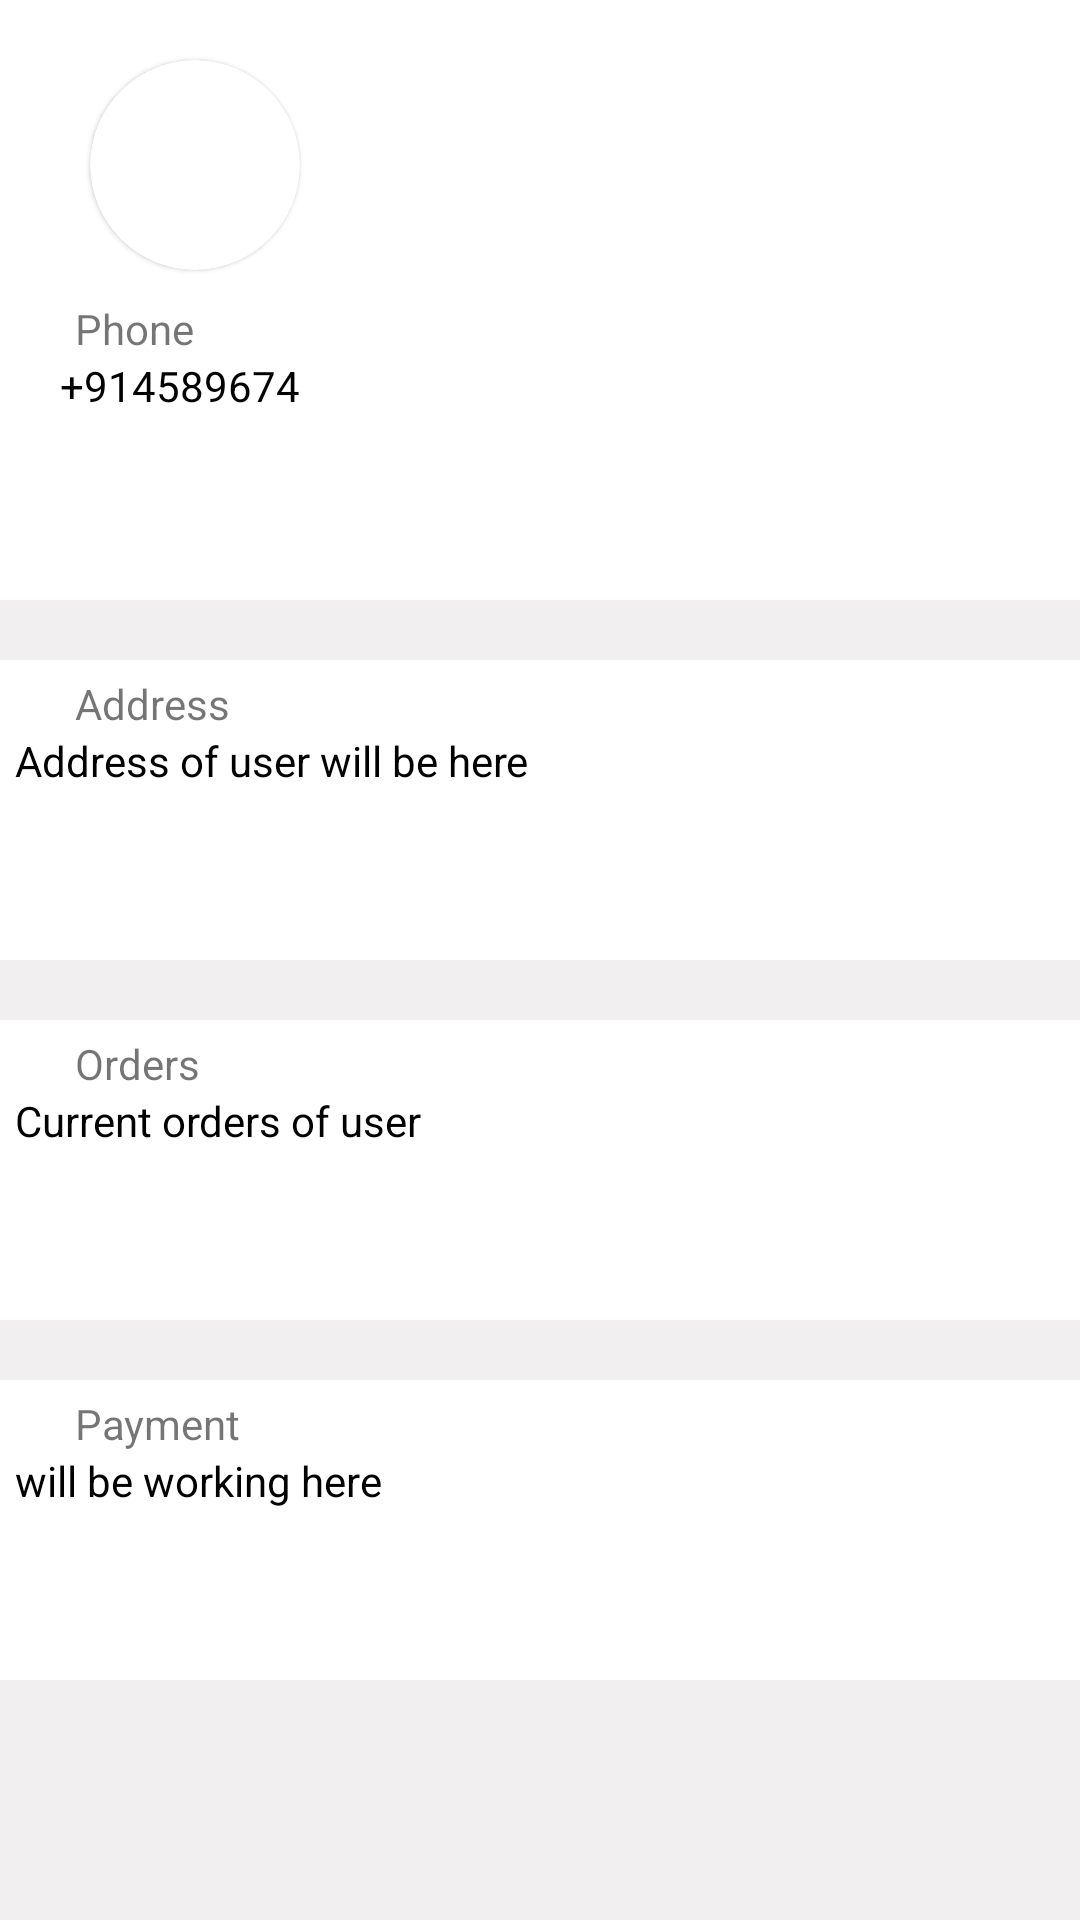

Produce the Android XML layout that renders to this screen, including the resource entries it uses.
<!-- AndroidManifest.xml: application theme Theme.DataBase -->
<!-- res/layout/fragment_personal.xml -->
<?xml version="1.0" encoding="utf-8"?>
<LinearLayout xmlns:android="http://schemas.android.com/apk/res/android"
    xmlns:tools="http://schemas.android.com/tools"
    android:layout_width="match_parent"
    android:layout_height="match_parent"
    xmlns:app="http://schemas.android.com/apk/res-auto"
    tools:context=".PersonalFragment"
    android:background="@color/light_gray"
    android:orientation="vertical">
    <LinearLayout
        android:layout_width="match_parent"
        android:layout_height="200dp"
        android:background="@color/white"
        android:orientation="vertical"
        >
        <androidx.cardview.widget.CardView
            android:layout_width="70dp"
            android:layout_height="70dp"
            app:cardCornerRadius="40dp"
            android:layout_marginTop="20dp"
            android:layout_marginLeft="30dp"
            app:cardElevation="1dp"
            android:background="@color/white"

            >
            <ImageView
                android:layout_width="match_parent"
                android:layout_height="match_parent"
                android:src="@drawable/c6"
                android:scaleType="centerCrop"
                android:id="@+id/img_person"
                />
        </androidx.cardview.widget.CardView>
        <TextView
            android:layout_width="wrap_content"
            android:layout_height="wrap_content"
            android:text="Phone"
            android:layout_marginLeft="25dp"
            android:layout_marginTop="10dp"
            />
        <TextView
            android:layout_width="wrap_content"
            android:layout_height="wrap_content"
            android:text="+914589674"
            android:layout_marginLeft="20dp"

            android:textColor="@color/black"
            />
    </LinearLayout>
   <LinearLayout
       android:layout_width="match_parent"
       android:layout_height="100dp"
       android:layout_marginTop="20dp"
       android:background="@color/white"
       android:paddingHorizontal="5dp"
       android:paddingVertical="5dp"
       android:orientation="vertical"
       >
       <TextView
           android:layout_width="wrap_content"
           android:layout_height="wrap_content"
           android:text="Address"
           android:layout_marginLeft="20dp"
           />
       <TextView
           android:layout_width="wrap_content"
           android:layout_height="wrap_content"
           android:text="Address of user will be here"
           android:textColor="@color/black"
           />
   </LinearLayout>
    <LinearLayout
        android:layout_width="match_parent"
        android:layout_height="100dp"
        android:layout_marginTop="20dp"
        android:background="@color/white"
        android:paddingHorizontal="5dp"
        android:paddingVertical="5dp"
        android:orientation="vertical"
        >
        <TextView
            android:layout_width="wrap_content"
            android:layout_height="wrap_content"
            android:text="Orders"
            android:layout_marginLeft="20dp"
            />
        <TextView
            android:layout_width="wrap_content"
            android:layout_height="wrap_content"
            android:text="Current orders of user"
            android:textColor="@color/black"
            />
    </LinearLayout>
    <LinearLayout
        android:layout_width="match_parent"
        android:layout_height="100dp"
        android:layout_marginTop="20dp"
        android:background="@color/white"
        android:paddingHorizontal="5dp"
        android:paddingVertical="5dp"
        android:orientation="vertical"
        >
        <TextView
            android:layout_width="wrap_content"
            android:layout_height="wrap_content"
            android:text="Payment"
            android:layout_marginLeft="20dp"
            />
        <TextView
            android:layout_width="wrap_content"
            android:layout_height="wrap_content"
            android:text="will be working here"
            android:textColor="@color/black"
            />
    </LinearLayout>

</LinearLayout>
<!-- resources referenced by this layout -->
<resources>
  <color name="black">#FF000000</color>
  <color name="light_gray">#F1EFEF</color>
  <color name="white">#FFFFFFFF</color>
  <style name="Theme.DataBase" parent="Theme.MaterialComponents.Light.NoActionBar">
          
          <item name="colorPrimary">@color/purple_500</item>
          <item name="colorPrimaryVariant">@color/purple_700</item>
          <item name="colorOnPrimary">@color/white</item>
          
          <item name="colorSecondary">@color/teal_200</item>
          <item name="colorSecondaryVariant">@color/teal_700</item>
          <item name="colorOnSecondary">@color/black</item>
          
          <item name="android:statusBarColor">?attr/colorPrimaryVariant</item>
          
      </style>
  <color name="purple_500">#FFC107</color>
  <color name="purple_700">#FF9800</color>
  <color name="teal_200">#FF03DAC5</color>
  <color name="teal_700">#FF018786</color>
</resources>
